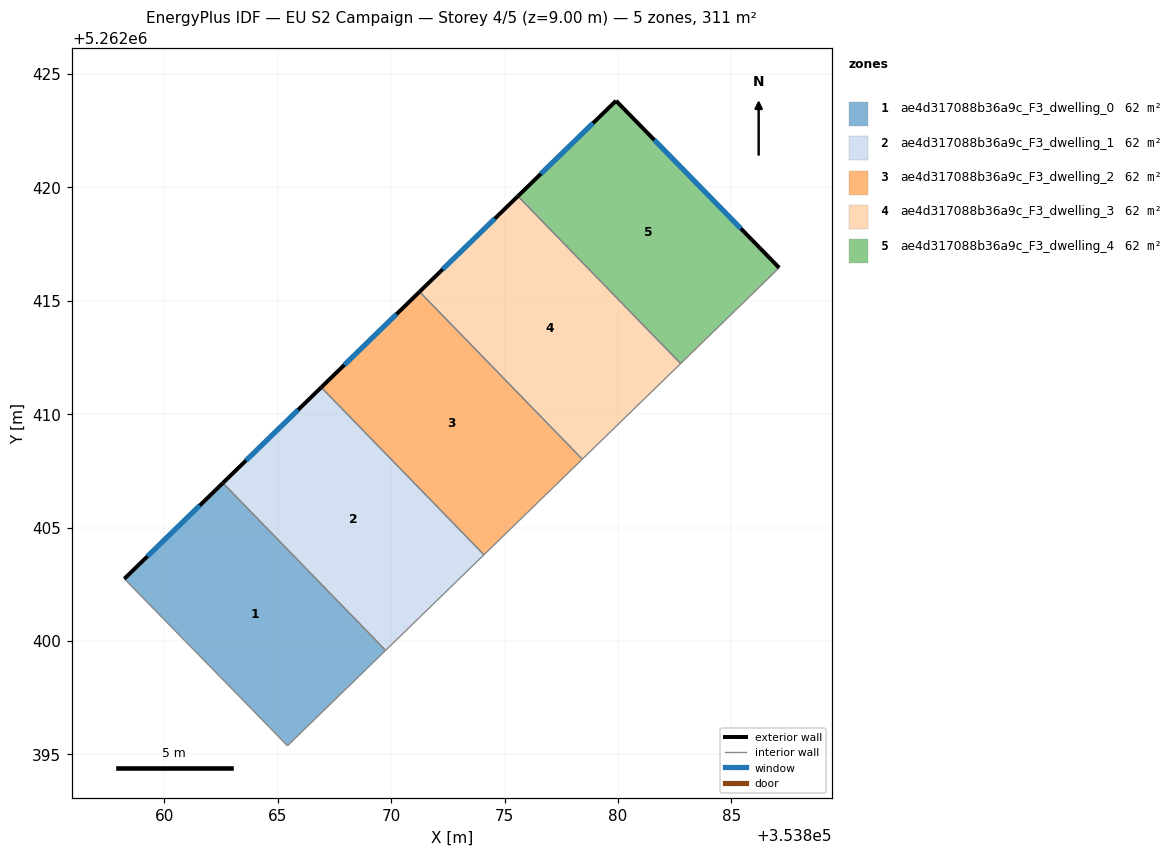
=== STOREY PLAN SPEC (per zone: floor XY polygon, exterior-wall plan segments, windows/doors) ===
zone 1: ae4d317088b36a9c_F3_dwelling_0  (62.2 m²)
  floor: (353862.58, 5262406.97) (353869.75, 5262399.59) (353865.42, 5262395.38) (353863.86, 5262396.99) (353858.23, 5262402.74)
  exterior wall: (353862.58, 5262406.97) – (353858.23, 5262402.74)  [6.1 m]
    window: (353861.56, 5262405.98) – (353859.25, 5262403.74)  [5.1 m²]
  interior walls: 4
zone 2: ae4d317088b36a9c_F3_dwelling_1  (62.2 m²)
  floor: (353866.91, 5262411.18) (353874.09, 5262403.80) (353869.75, 5262399.59) (353862.58, 5262406.97)
  exterior wall: (353866.91, 5262411.18) – (353862.58, 5262406.97)  [6.0 m]
    window: (353865.89, 5262410.19) – (353863.59, 5262407.96)  [5.1 m²]
  interior walls: 3
zone 3: ae4d317088b36a9c_F3_dwelling_2  (62.2 m²)
  floor: (353871.25, 5262415.40) (353878.42, 5262408.02) (353874.09, 5262403.80) (353866.91, 5262411.18)
  exterior wall: (353871.25, 5262415.40) – (353866.91, 5262411.18)  [6.0 m]
    window: (353870.23, 5262414.41) – (353867.93, 5262412.17)  [5.1 m²]
  interior walls: 3
zone 4: ae4d317088b36a9c_F3_dwelling_3  (62.2 m²)
  floor: (353875.58, 5262419.61) (353882.76, 5262412.23) (353878.42, 5262408.02) (353871.25, 5262415.40)
  exterior wall: (353875.58, 5262419.61) – (353871.25, 5262415.40)  [6.0 m]
    window: (353874.56, 5262418.62) – (353872.27, 5262416.39)  [5.1 m²]
  interior walls: 3
zone 5: ae4d317088b36a9c_F3_dwelling_4  (62.2 m²)
  floor: (353879.91, 5262423.82) (353887.10, 5262416.46) (353882.76, 5262412.23) (353875.58, 5262419.61)
  exterior wall: (353879.91, 5262423.82) – (353875.58, 5262419.61)  [6.0 m]
    window: (353878.89, 5262422.83) – (353876.60, 5262420.60)  [5.1 m²]
  exterior wall: (353887.10, 5262416.46) – (353879.91, 5262423.82)  [10.3 m]
    window: (353885.41, 5262418.19) – (353881.60, 5262422.09)  [8.7 m²]
  interior walls: 2

=== DERIVED (storey summary) ===
Building: EU S2 Campaign
Storey: 4 of 5  (floor level z = 9.00 m)
Storey gross floor area: 311.2 m²
Zones on this storey: 5
  - ae4d317088b36a9c_F3_dwelling_0: floor 62.2 m²; exterior wall 6.1 m (18.2 m²); 1 window(s) 5.1 m²; WWR 28.1%
  - ae4d317088b36a9c_F3_dwelling_1: floor 62.2 m²; exterior wall 6.0 m (18.1 m²); 1 window(s) 5.1 m²; WWR 28.1%
  - ae4d317088b36a9c_F3_dwelling_2: floor 62.2 m²; exterior wall 6.0 m (18.1 m²); 1 window(s) 5.1 m²; WWR 28.1%
  - ae4d317088b36a9c_F3_dwelling_3: floor 62.2 m²; exterior wall 6.0 m (18.1 m²); 1 window(s) 5.1 m²; WWR 28.1%
  - ae4d317088b36a9c_F3_dwelling_4: floor 62.2 m²; exterior wall 16.3 m (49.0 m²); 2 window(s) 13.8 m²; WWR 28.1%
Zone adjacency (shared interzone walls):
  - ae4d317088b36a9c_F3_dwelling_0 ↔ ae4d317088b36a9c_F3_dwelling_1
  - ae4d317088b36a9c_F3_dwelling_1 ↔ ae4d317088b36a9c_F3_dwelling_2
  - ae4d317088b36a9c_F3_dwelling_2 ↔ ae4d317088b36a9c_F3_dwelling_3
  - ae4d317088b36a9c_F3_dwelling_3 ↔ ae4d317088b36a9c_F3_dwelling_4